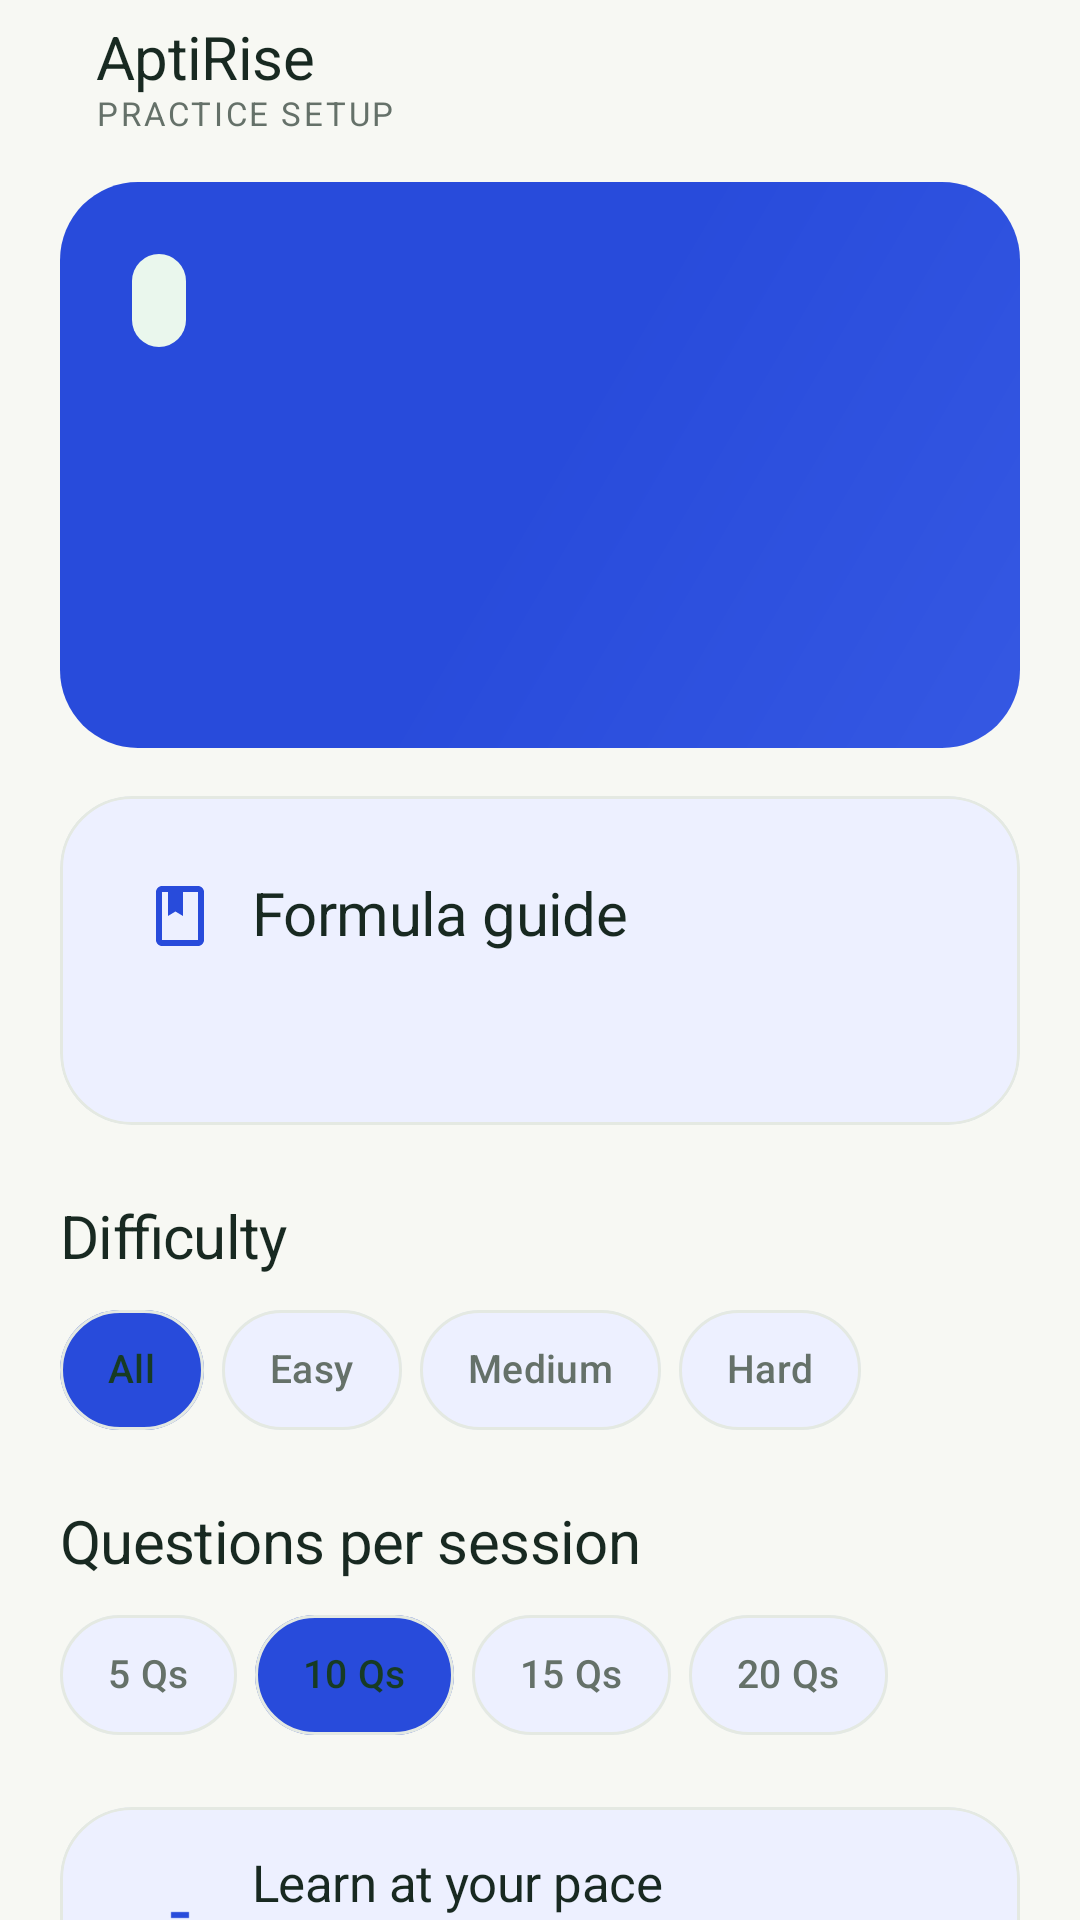

Produce the Android XML layout that renders to this screen, including the resource entries it uses.
<!-- AndroidManifest.xml: application theme Theme.AptiReady -->
<!-- res/layout/fragment_topic_detail.xml -->
<?xml version='1.0' encoding='utf-8'?>
<androidx.core.widget.NestedScrollView xmlns:android="http://schemas.android.com/apk/res/android" xmlns:app="http://schemas.android.com/apk/res-auto" xmlns:tools="http://schemas.android.com/tools" android:layout_width="match_parent" android:layout_height="match_parent" android:fillViewport="true" android:background="?android:attr/colorBackground" android:clipToPadding="false">
  <LinearLayout android:layout_width="match_parent" android:layout_height="wrap_content" android:orientation="vertical" android:paddingStart="20dp" android:paddingEnd="20dp" android:paddingBottom="28dp">
    <LinearLayout android:layout_width="match_parent" android:layout_height="wrap_content" android:orientation="horizontal" android:gravity="center_vertical" android:paddingTop="8dp" android:paddingBottom="16dp">
      <ImageButton android:id="@+id/btn_back" android:layout_width="48dp" android:layout_height="48dp" android:padding="12dp" android:background="@drawable/atelier_circle" android:src="@drawable/ic_back" app:tint="?attr/colorPrimary" android:contentDescription="Navigate back" android:visibility="gone" />
      <LinearLayout android:layout_width="0dp" android:layout_height="wrap_content" android:orientation="vertical" android:layout_weight="1" android:layout_marginStart="12dp">
        <TextView android:text="AptiRise" android:layout_width="match_parent" android:layout_height="wrap_content" style="@style/Text.AptiRise.Section" />
        <TextView android:text="PRACTICE SETUP" android:layout_width="match_parent" android:layout_height="wrap_content" style="@style/Text.AptiRise.Eyebrow" />
      </LinearLayout>
    </LinearLayout>
    <TextView android:text="Topic details" android:id="@+id/tv_header_title" android:layout_width="match_parent" android:layout_height="wrap_content" style="@style/Text.AptiRise.Eyebrow" android:visibility="gone" />
    <LinearLayout android:layout_width="match_parent" android:layout_height="wrap_content" android:orientation="vertical" android:background="@drawable/aptirise_hero_gradient" android:padding="24dp" android:layout_marginBottom="16dp">
      <TextView android:id="@+id/tv_category_name" android:layout_width="wrap_content" android:layout_height="wrap_content" style="@style/Text.AptiRise.Eyebrow" android:background="@drawable/atelier_peach_badge" android:textColor="@color/atelier_on_peach" android:padding="9dp" tools:text="QUANTITATIVE APTITUDE" />
      <Space android:layout_width="1dp" android:layout_height="16dp" android:importantForAccessibility="no" />
      <TextView android:id="@+id/tv_topic_full_title" android:layout_width="match_parent" android:layout_height="wrap_content" style="@style/Text.AptiRise.Title" tools:text="Percentages &amp; Successive Change" android:textColor="@color/brand_on_gradient" />
      <Space android:layout_width="1dp" android:layout_height="12dp" android:importantForAccessibility="no" />
      <TextView android:id="@+id/tv_topic_description" android:layout_width="match_parent" android:layout_height="wrap_content" style="@style/Text.AptiRise.Body" tools:text="Master percentage change and rapid mental calculation." android:textColor="@color/brand_on_gradient_muted" />
      <Space android:layout_width="1dp" android:layout_height="22dp" android:importantForAccessibility="no" />
    </LinearLayout>
    <com.google.android.material.card.MaterialCardView android:layout_width="match_parent" android:layout_height="wrap_content" android:layout_marginBottom="12dp" app:cardCornerRadius="24dp" app:cardElevation="0dp" app:strokeWidth="1dp" app:cardBackgroundColor="@color/atelier_soft" app:strokeColor="@color/atelier_border">
      <LinearLayout android:layout_width="match_parent" android:layout_height="wrap_content" android:orientation="vertical" android:padding="16dp">
        <LinearLayout android:layout_width="match_parent" android:layout_height="wrap_content" android:orientation="horizontal" android:gravity="center_vertical">
          <ImageView android:layout_width="48dp" android:layout_height="48dp" android:padding="12dp" android:background="@null" android:src="@drawable/ic_book" app:tint="?attr/colorPrimary" />
          <TextView android:text="Formula guide" android:layout_width="0dp" android:layout_height="wrap_content" style="@style/Text.AptiRise.Section" android:layout_weight="1" />
        </LinearLayout>
        <Space android:layout_width="1dp" android:layout_height="12dp" android:importantForAccessibility="no" />
        <TextView android:id="@+id/tv_formula_content" android:layout_width="match_parent" android:layout_height="wrap_content" style="@style/Text.AptiRise.Body" android:textColor="?attr/colorOnPrimaryContainer" android:lineSpacingExtra="7dp" tools:text="Percentage = (Value / Total) × 100%" />
      </LinearLayout>
    </com.google.android.material.card.MaterialCardView>
    <Space android:layout_width="1dp" android:layout_height="14dp" android:importantForAccessibility="no" />
    <TextView android:text="Difficulty" android:layout_width="match_parent" android:layout_height="wrap_content" style="@style/Text.AptiRise.Section" />
    <Space android:layout_width="1dp" android:layout_height="8dp" android:importantForAccessibility="no" />
    <HorizontalScrollView android:layout_width="match_parent" android:layout_height="wrap_content" android:scrollbars="none" android:fillViewport="false" android:clipToPadding="false">
      <com.google.android.material.chip.ChipGroup android:id="@+id/chip_group_difficulty" android:layout_width="wrap_content" android:layout_height="wrap_content" app:singleSelection="true" app:selectionRequired="true" app:singleLine="true" app:chipSpacingHorizontal="6dp">
        <com.google.android.material.chip.Chip android:id="@+id/chip_diff_all" android:text="All" android:layout_width="wrap_content" android:layout_height="wrap_content" style="@style/Widget.AptiRise.Chip" android:checked="true" />
        <com.google.android.material.chip.Chip android:id="@+id/chip_diff_easy" android:text="Easy" android:layout_width="wrap_content" android:layout_height="wrap_content" style="@style/Widget.AptiRise.Chip" android:checked="false" />
        <com.google.android.material.chip.Chip android:id="@+id/chip_diff_medium" android:text="Medium" android:layout_width="wrap_content" android:layout_height="wrap_content" style="@style/Widget.AptiRise.Chip" android:checked="false" />
        <com.google.android.material.chip.Chip android:id="@+id/chip_diff_hard" android:text="Hard" android:layout_width="wrap_content" android:layout_height="wrap_content" style="@style/Widget.AptiRise.Chip" android:checked="false" />
      </com.google.android.material.chip.ChipGroup>
    </HorizontalScrollView>
    <Space android:layout_width="1dp" android:layout_height="22dp" android:importantForAccessibility="no" />
    <TextView android:text="Questions per session" android:layout_width="match_parent" android:layout_height="wrap_content" style="@style/Text.AptiRise.Section" />
    <Space android:layout_width="1dp" android:layout_height="8dp" android:importantForAccessibility="no" />
    <HorizontalScrollView android:layout_width="match_parent" android:layout_height="wrap_content" android:scrollbars="none" android:fillViewport="false" android:clipToPadding="false">
      <com.google.android.material.chip.ChipGroup android:id="@+id/chip_group_length" android:layout_width="wrap_content" android:layout_height="wrap_content" app:singleSelection="true" app:selectionRequired="true" app:singleLine="true" app:chipSpacingHorizontal="6dp">
        <com.google.android.material.chip.Chip android:id="@+id/chip_len_5" android:text="5 Qs" android:layout_width="wrap_content" android:layout_height="wrap_content" style="@style/Widget.AptiRise.Chip" android:checked="false" />
        <com.google.android.material.chip.Chip android:id="@+id/chip_len_10" android:text="10 Qs" android:layout_width="wrap_content" android:layout_height="wrap_content" style="@style/Widget.AptiRise.Chip" android:checked="true" />
        <com.google.android.material.chip.Chip android:id="@+id/chip_len_15" android:text="15 Qs" android:layout_width="wrap_content" android:layout_height="wrap_content" style="@style/Widget.AptiRise.Chip" android:checked="false" />
        <com.google.android.material.chip.Chip android:id="@+id/chip_len_20" android:text="20 Qs" android:layout_width="wrap_content" android:layout_height="wrap_content" style="@style/Widget.AptiRise.Chip" android:checked="false" />
      </com.google.android.material.chip.ChipGroup>
    </HorizontalScrollView>
    <Space android:layout_width="1dp" android:layout_height="20dp" android:importantForAccessibility="no" />
    <com.google.android.material.card.MaterialCardView android:layout_width="match_parent" android:layout_height="wrap_content" android:layout_marginBottom="12dp" app:cardCornerRadius="24dp" app:cardElevation="0dp" app:strokeWidth="1dp" app:cardBackgroundColor="@color/atelier_soft" app:strokeColor="@color/atelier_border">
      <LinearLayout android:layout_width="match_parent" android:layout_height="wrap_content" android:orientation="vertical" android:padding="16dp">
        <LinearLayout android:layout_width="match_parent" android:layout_height="wrap_content" android:orientation="horizontal" android:gravity="center_vertical">
          <ImageView android:layout_width="48dp" android:layout_height="48dp" android:padding="12dp" android:background="@null" android:src="@drawable/ic_timer" app:tint="?attr/colorPrimary" />
          <LinearLayout android:layout_width="0dp" android:layout_height="wrap_content" android:orientation="vertical" android:layout_weight="1">
            <TextView android:text="Learn at your pace" android:layout_width="match_parent" android:layout_height="wrap_content" style="@style/Text.AptiRise.Section" android:textSize="17sp" />
            <Space android:layout_width="1dp" android:layout_height="4dp" android:importantForAccessibility="no" />
            <TextView android:text="Practice includes hints and explanations." android:layout_width="match_parent" android:layout_height="wrap_content" style="@style/Text.AptiRise.Body" android:textSize="14sp" />
          </LinearLayout>
        </LinearLayout>
      </LinearLayout>
    </com.google.android.material.card.MaterialCardView>
    <Space android:layout_width="1dp" android:layout_height="12dp" android:importantForAccessibility="no" />
    <com.google.android.material.button.MaterialButton android:text="Start Practice" android:id="@+id/btn_start_practice" android:layout_width="match_parent" android:layout_height="wrap_content" android:minHeight="52dp" style="@style/Widget.AptiRise.Button.Primary" app:cornerRadius="16dp" />
    <Space android:layout_width="1dp" android:layout_height="8dp" android:importantForAccessibility="no" />
    <TextView android:text="Your progress is saved as you practice." android:layout_width="match_parent" android:layout_height="wrap_content" style="@style/Text.AptiRise.Eyebrow" android:gravity="center" />
  </LinearLayout>
</androidx.core.widget.NestedScrollView>
<!-- resources referenced by this layout -->
<resources>
  <color name="atelier_border">#E4E9E2</color>
  <color name="atelier_on_peach">#173B24</color>
  <color name="atelier_soft">#EDF0FF</color>
  <color name="brand_on_gradient">#FFFFFF</color>
  <color name="brand_on_gradient_muted">#ECFAFF</color>
  <!-- drawable atelier_circle (drawable) -->
  <?xml version="1.0" encoding="utf-8"?>
  <shape xmlns:android="http://schemas.android.com/apk/res/android" android:shape="oval">
      <solid android:color="@color/atelier_soft" />
  </shape>
  <!-- drawable atelier_peach_badge (drawable) -->
  <?xml version='1.0' encoding='utf-8'?>
  <shape xmlns:android="http://schemas.android.com/apk/res/android" android:shape="rectangle">
    <solid android:color="@color/atelier_peach_soft"/>
    <corners android:radius="12dp"/>
  </shape>
  <style name="Text.AptiRise.Eyebrow" parent="Text.AptiRise.Body">
      <item name="android:textSize">11sp</item>
      <item name="android:letterSpacing">0.08</item>
      <item name="android:fontFamily">sans-serif-medium</item>
      <item name="android:lineSpacingExtra">2dp</item>
    </style>
  <style name="Text.AptiRise.Section" parent="Text.AptiRise.Title">
      <item name="android:textSize">20sp</item>
      <item name="android:letterSpacing">-0.01</item>
    </style>
  <style name="Text.AptiRise.Title" parent="Text.AptiRise.Body">
      <item name="android:fontFamily">serif</item>
      <item name="android:textSize">36sp</item>
      <item name="android:textColor">?attr/colorOnSurface</item>
      <item name="android:lineSpacingExtra">2dp</item>
      <item name="android:letterSpacing">-0.02</item>
    </style>
  <style name="Theme.AptiReady" parent="Base.Theme.AptiReady" />
  <color name="brand_gradient_start">#284BDB</color>
  <color name="brand_gradient_center">#284BDB</color>
  <color name="brand_gradient_end">#3558E3</color>
  <color name="atelier_peach_soft">#EAF7ED</color>
  <color name="primary">#284BDB</color>
  <color name="on_primary">#FFFFFF</color>
  <color name="primary_container">#EDF0FF</color>
  <color name="on_primary_container">#284BDB</color>
  <color name="secondary">#34734A</color>
  <color name="on_secondary">#FFFFFF</color>
  <color name="secondary_container">#BCEFD2</color>
  <color name="on_secondary_container">#173B24</color>
  <color name="atelier_background">#F7F8F3</color>
  <color name="atelier_surface">#FFFFFF</color>
  <color name="atelier_text">#182921</color>
  <color name="atelier_muted">#657169</color>
  <color name="atelier_error">#BC334E</color>
  <color name="atelier_error_bg">#FFE6EC</color>
  <color name="atelier_on_error_bg">#90233D</color>
  <style name="Widget.AptiRise.Card" parent="Widget.Material3.CardView.Elevated">
      <item name="cardCornerRadius">24dp</item>
      <item name="cardElevation">0dp</item>
      <item name="strokeWidth">1dp</item>
      <item name="cardBackgroundColor">?attr/colorSurface</item>
      <item name="strokeColor">@color/atelier_border</item>
    </style>
  <style name="ThemeOverlay.AptiRise.BottomSheet" parent="ThemeOverlay.Material3.BottomSheetDialog">
      <item name="bottomSheetStyle">@style/Widget.AptiRise.BottomSheet</item>
    </style>
  <style name="ThemeOverlay.AptiRise.Dialog" parent="ThemeOverlay.Material3.MaterialAlertDialog">
      <item name="colorSurface">@color/atelier_surface</item>
      <item name="colorPrimary">@color/primary</item>
    </style>
  <style name="Widget.AptiRise.BottomSheet" parent="Widget.Material3.BottomSheet.Modal">
      <item name="shapeAppearanceOverlay">@style/ShapeAppearance.AptiRise.Sheet</item>
      <item name="backgroundTint">?attr/colorSurface</item>
    </style>
  <style name="ShapeAppearance.AptiRise.Sheet" parent="">
      <item name="cornerFamily">rounded</item>
      <item name="cornerSizeTopLeft">28dp</item>
      <item name="cornerSizeTopRight">28dp</item>
      <item name="cornerSizeBottomLeft">0dp</item>
      <item name="cornerSizeBottomRight">0dp</item>
    </style>
</resources>
